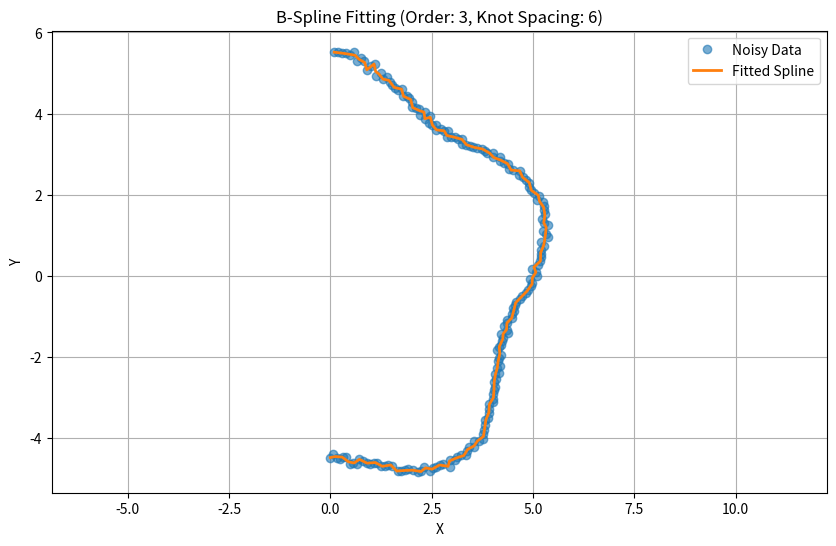

This figure's Python source:
import numpy as np
import matplotlib.pyplot as plt
from scipy.interpolate import BSpline, splrep, splev

class BSplineFittingTest:
    def __init__(self, spline_order=3, knot_spacing=2.92, noise_std=0.005):
        """
        Initialize the test parameters.
        - spline_order: Order of the spline (e.g., 2 for quadratic, 3 for cubic).
        - knot_spacing: Distance between consecutive knots.
        - noise_std: Standard deviation of synthetic noise added to the measurements.
        """
        self.spline_order = spline_order
        self.knot_spacing = knot_spacing
        self.noise_std = noise_std

    def generate_wall_data(self, angle_range, resolution):
        """
        Simulate noisy laser range data for a curved wall.
        - angle_range: Tuple of (min_angle, max_angle) in radians.
        - resolution: Angular resolution in radians.
        """
        angles = np.arange(angle_range[0], angle_range[1], resolution)
        true_distances = 5 + 0.5 * np.sin(5 * angles)  # Polar equation of the wall
        noisy_distances = true_distances + np.random.normal(0, self.noise_std, size=true_distances.shape)
        
        x = noisy_distances * np.cos(angles)
        y = noisy_distances * np.sin(angles)
        return np.vstack((x, y)).T, np.vstack((angles, true_distances)).T

    def chord_length_parametrization(self, points):
        """
        Compute chord length parameterization for the given points.
        """
        distances = np.sqrt(np.sum(np.diff(points, axis=0)**2, axis=1))
        cumulative_distances = np.concatenate(([0], np.cumsum(distances)))
        return cumulative_distances / cumulative_distances[-1]  # Normalize to [0, 1]

    def fit_bspline(self, data_points):
        """
        Fit a B-spline to the given data points using predefined knot spacing and spline order.
        """
        t = self.chord_length_parametrization(data_points)

        # Ensure `t` is strictly increasing
        if not np.all(np.diff(t) > 0):
            raise ValueError("Parameterization t is not strictly increasing.")

        # Fit splines for x and y separately
        tck_x = splrep(t, data_points[:, 0], k=self.spline_order, s=0)  # Let splrep handle knots automatically
        tck_y = splrep(t, data_points[:, 1], k=self.spline_order, s=0)

        return tck_x, tck_y

    def evaluate_bspline(self, tck_x, tck_y, num_points=100):
        """
        Evaluate the fitted B-spline at a set of points.
        """
        u = np.linspace(0, 1, num_points)
        x_vals = splev(u, tck_x)
        y_vals = splev(u, tck_y)
        return np.vstack((x_vals, y_vals)).T

    def run_monte_carlo(self, num_runs=50, angle_range=(-np.pi / 2, np.pi / 2), resolution=np.pi / 180):
        """
        Run Monte Carlo experiments to test the fitting process.
        """
        mse_list = []
        for _ in range(num_runs):
            data_points, true_points = self.generate_wall_data(angle_range, resolution)
            tck_x, tck_y = self.fit_bspline(data_points)
            fitted_points = self.evaluate_bspline(tck_x, tck_y, num_points=len(data_points))
            
            residuals = data_points - fitted_points
            mse = np.mean(np.sum(residuals**2, axis=1))
            mse_list.append(mse)
        
        return np.mean(mse_list), np.std(mse_list)

    def visualize(self, angle_range=(-np.pi / 2, np.pi / 2), resolution=np.pi / 180):
        """
        Visualize the noisy data, true curve, and fitted spline.
        """
        data_points, true_points = self.generate_wall_data(angle_range, resolution)
        tck_x, tck_y = self.fit_bspline(data_points)
        fitted_points = self.evaluate_bspline(tck_x, tck_y)
        
        plt.figure(figsize=(10, 6))
        plt.plot(data_points[:, 0], data_points[:, 1], 'o', label='Noisy Data', alpha=0.6)
        plt.plot(fitted_points[:, 0], fitted_points[:, 1], '-', label='Fitted Spline', linewidth=2)
        plt.title(f'B-Spline Fitting (Order: {self.spline_order}, Knot Spacing: {self.knot_spacing})')
        plt.xlabel('X')
        plt.ylabel('Y')
        plt.legend()
        plt.axis('equal')
        plt.grid(True)
        plt.show()


# Test the script
if __name__ == "__main__":
    tester = BSplineFittingTest(spline_order=3, knot_spacing=6, noise_std=0.05)
    
    # Run Monte Carlo and print results
    mean_mse, std_mse = tester.run_monte_carlo()
    print(f"Mean MSE: {mean_mse:.6f}, Std MSE: {std_mse:.6f}")
    
    # Visualize
    tester.visualize()
